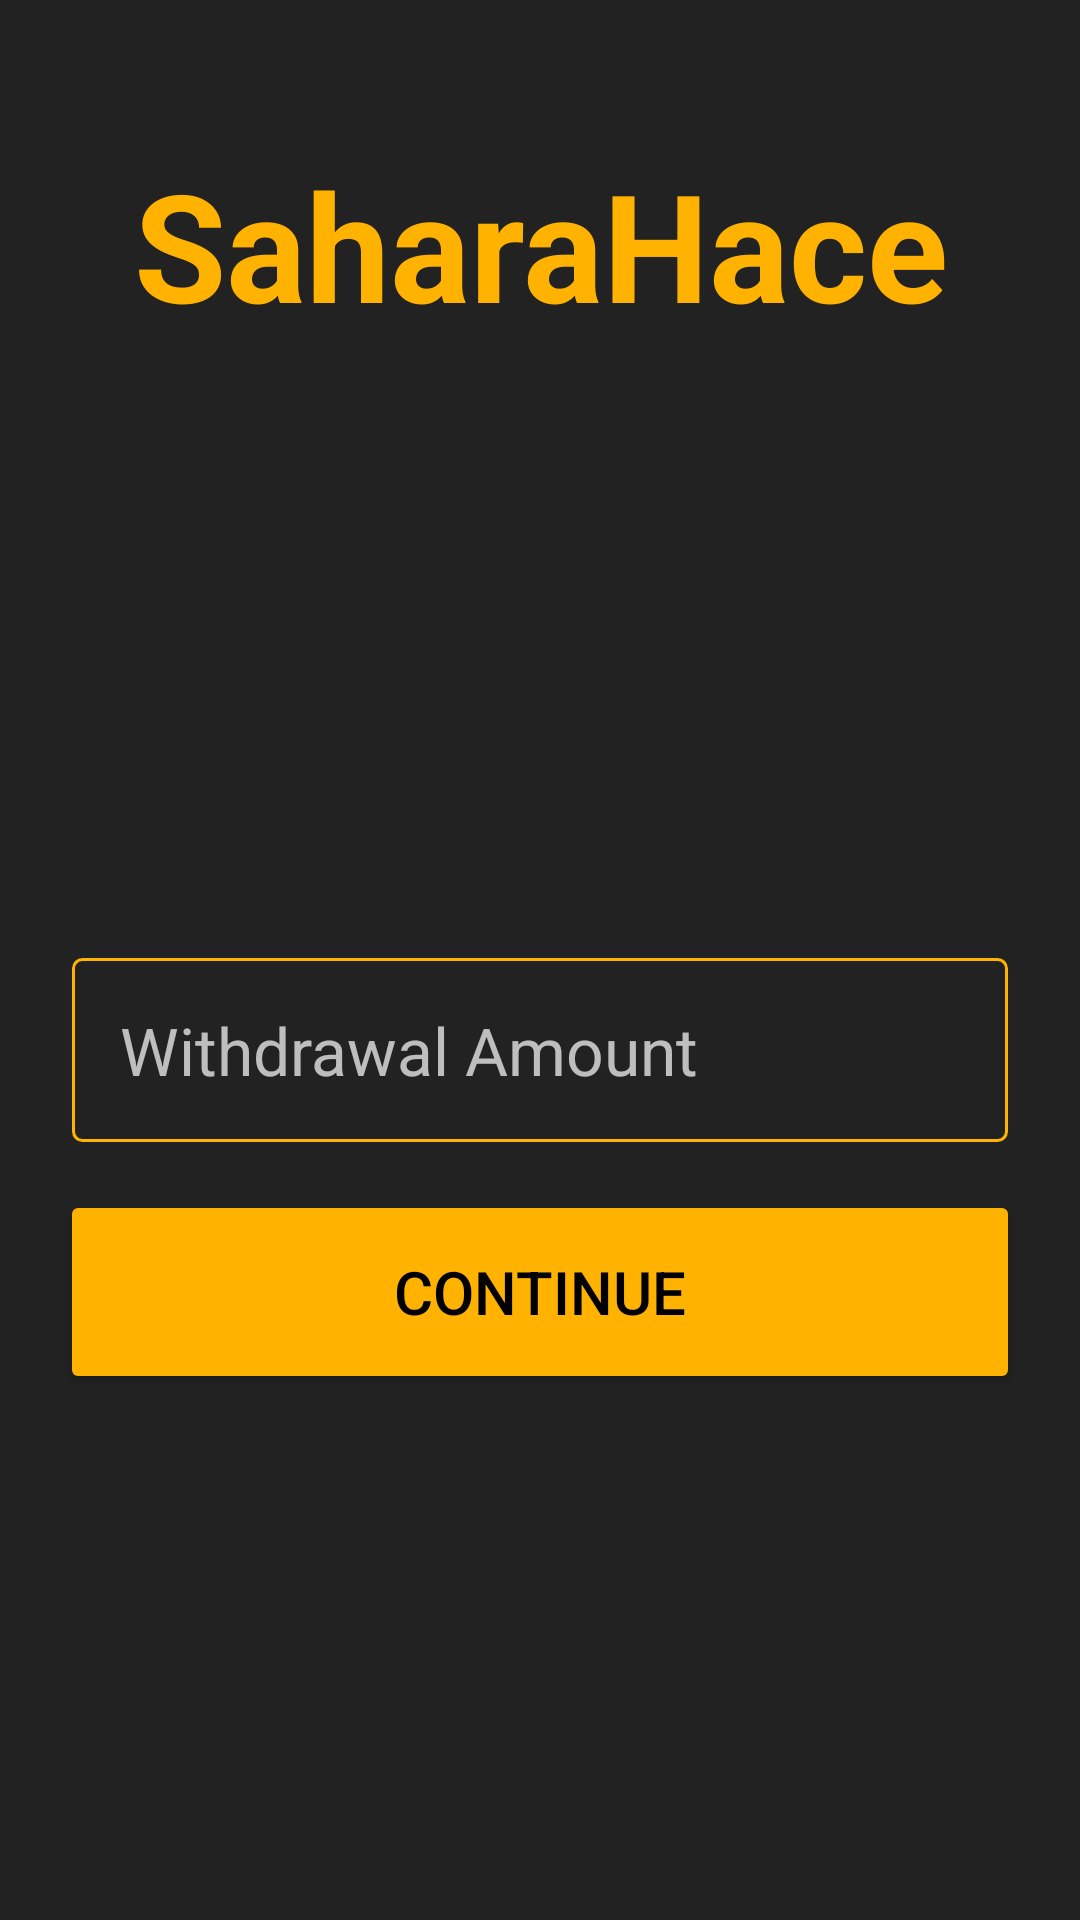

The Android layout XML behind this screen, and the referenced resources:
<!-- AndroidManifest.xml: application theme AppTheme -->
<!-- res/layout/make_withdrawal.xml -->
<?xml version="1.0" encoding="utf-8"?>
<android.support.constraint.ConstraintLayout xmlns:android="http://schemas.android.com/apk/res/android"
    xmlns:app="http://schemas.android.com/apk/res-auto"
    xmlns:tools="http://schemas.android.com/tools"
    android:layout_width="match_parent"
    android:layout_height="match_parent"
    android:background="@color/colorAccent">

    <TextView
        android:id="@+id/textView19"
        android:layout_width="wrap_content"
        android:layout_height="wrap_content"
        android:layout_marginStart="8dp"
        android:layout_marginTop="48dp"
        android:layout_marginEnd="8dp"
        android:text="SaharaHace"
        android:textAlignment="center"
        android:textColor="@color/colorPrimary"
        android:textSize="50sp"
        android:textStyle="bold"
        app:layout_constraintEnd_toEndOf="parent"
        app:layout_constraintHorizontal_bias="0.5"
        app:layout_constraintStart_toStartOf="parent"
        app:layout_constraintTop_toTopOf="parent" />

    <EditText
        android:id="@+id/editText21"
        android:layout_width="0dp"
        android:layout_height="wrap_content"
        android:layout_marginStart="24dp"
        android:layout_marginTop="60dp"
        android:layout_marginEnd="24dp"
        android:background="@drawable/button_border"
        android:drawablePadding="8dp"
        android:drawableTint="@color/colorPrimary"
        android:ems="10"
        android:hint="Withdrawal Amount"
        android:inputType="number"
        android:padding="16dp"
        android:textColor="@color/white"
        android:textSize="22sp"
        app:layout_constraintBottom_toBottomOf="parent"
        app:layout_constraintEnd_toEndOf="parent"
        app:layout_constraintHorizontal_bias="0.5"
        app:layout_constraintStart_toStartOf="parent"
        app:layout_constraintTop_toTopOf="parent" />

    <Button
        android:id="@+id/button16"
        android:layout_width="0dp"
        android:layout_height="68dp"
        android:layout_marginStart="20dp"
        android:layout_marginTop="16dp"
        android:layout_marginEnd="20dp"
        android:backgroundTint="@color/colorPrimary"
        android:text="Continue"
        android:textAlignment="center"
        android:textColor="@color/Black"
        android:textSize="20sp"
        app:layout_constraintEnd_toEndOf="parent"
        app:layout_constraintHorizontal_bias="0.0"
        app:layout_constraintStart_toStartOf="parent"
        app:layout_constraintTop_toBottomOf="@+id/editText21" />
</android.support.constraint.ConstraintLayout>
<!-- resources referenced by this layout -->
<resources>
  <color name="Black">#000000</color>
  <color name="colorAccent">#222222</color>
  <color name="colorPrimary">#FFB300</color>
  <color name="white">#FFFFFF</color>
  <!-- drawable button_border (drawable) -->
  <?xml version="1.0" encoding="utf-8"?>
  <shape xmlns:android="http://schemas.android.com/apk/res/android">
      <stroke
          android:width="1dp"
          android:color="@color/colorPrimary">
      </stroke>
      <corners
          android:radius="3dp"
          ></corners>
  </shape>
  <style name="AppTheme" parent="Theme.AppCompat.Light.NoActionBar">
          
          <item name="colorPrimary">@color/colorPrimary</item>
          <item name="colorPrimaryDark">@color/colorPrimaryDark</item>
          <item name="colorAccent">@color/colorPrimary</item>
          <item name="editTextColor">@color/white</item>
          <item name="android:textColorHint">#B4FFFFFF</item>
      </style>
  <color name="colorPrimaryDark">#ff8f00</color>
</resources>
